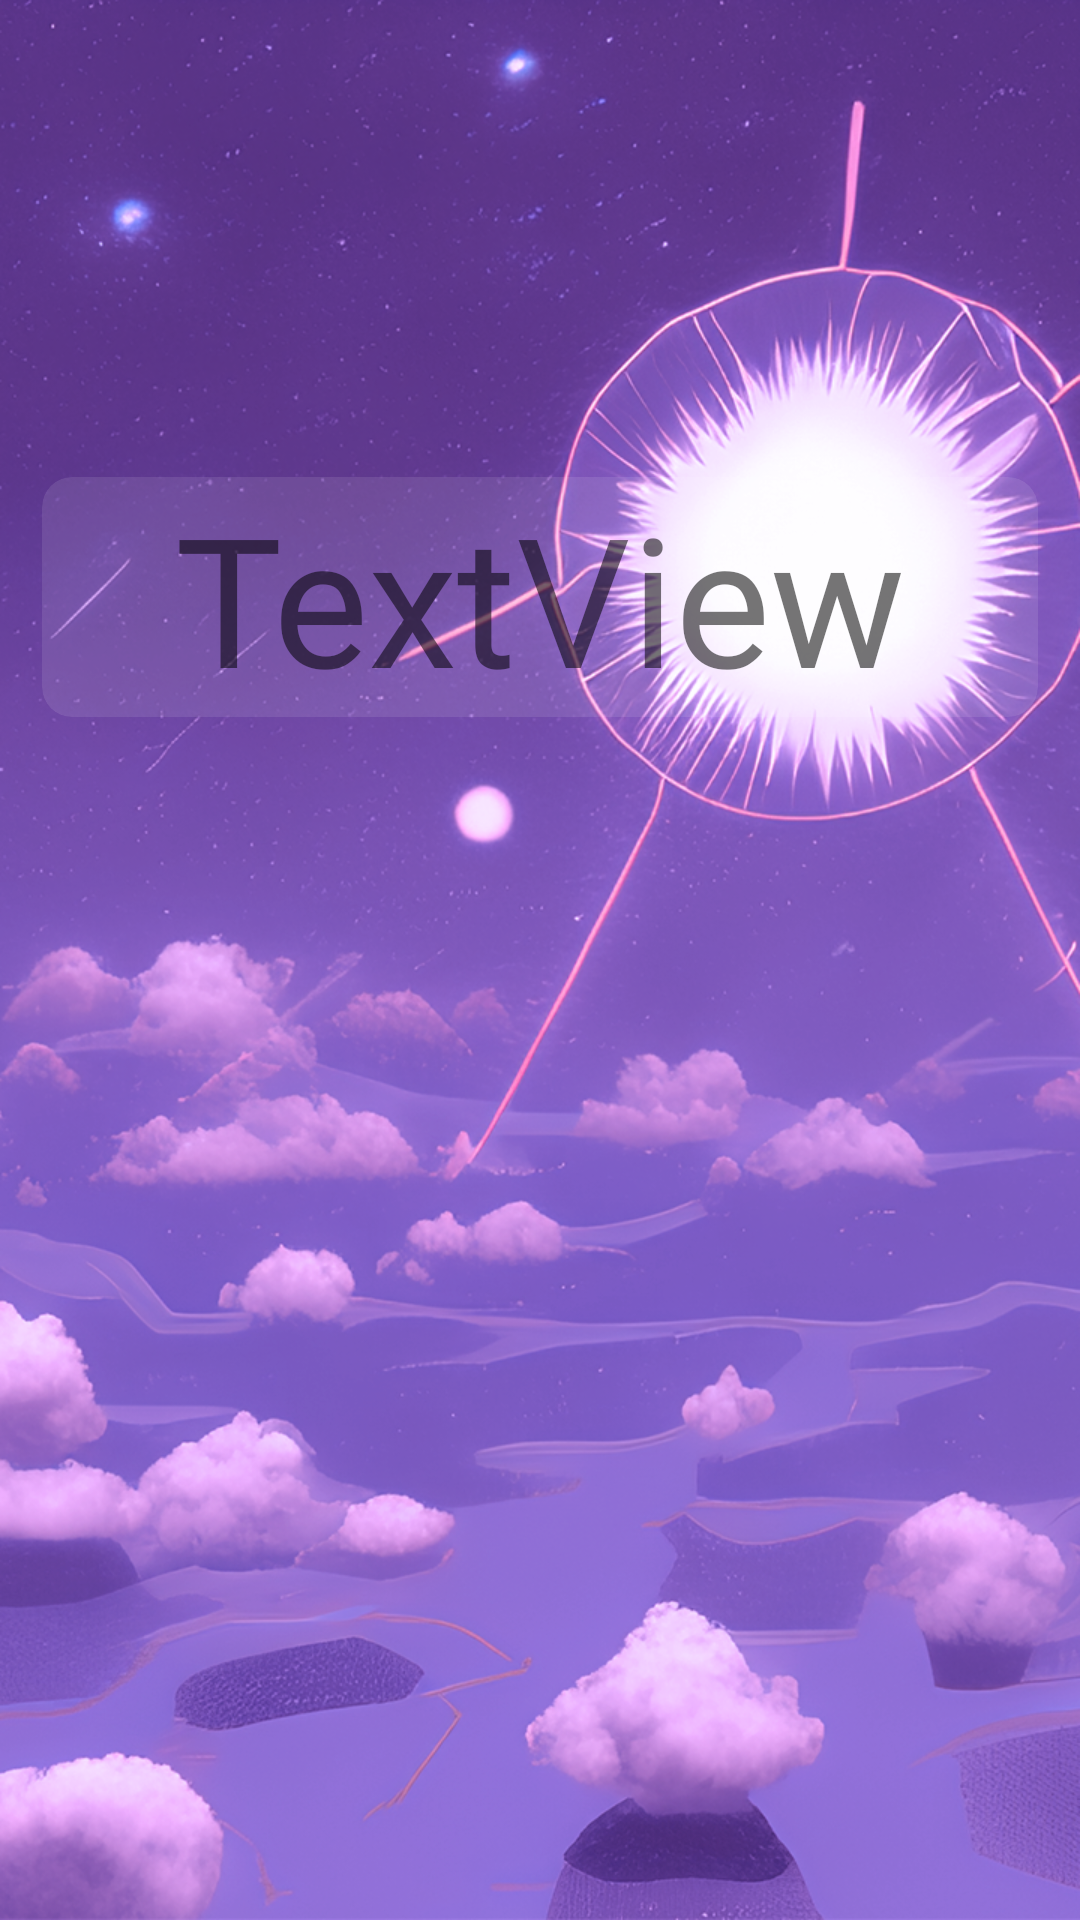

Android layout source for this screen:
<!-- AndroidManifest.xml: activity theme Theme.WeatherReport -->
<!-- res/layout/activity_main.xml -->
<?xml version="1.0" encoding="utf-8"?>
<androidx.constraintlayout.widget.ConstraintLayout xmlns:android="http://schemas.android.com/apk/res/android"
    xmlns:app="http://schemas.android.com/apk/res-auto"
    xmlns:tools="http://schemas.android.com/tools"
    android:layout_width="match_parent"
    android:layout_height="match_parent"
    android:background="@drawable/main_background"
    android:orientation="vertical">


    <androidx.cardview.widget.CardView
        android:id="@+id/cardView"
        android:layout_width="332dp"
        android:layout_height="80dp"
        android:layout_marginTop="159dp"
        app:cardBackgroundColor="#19FFFFFF"
        app:cardCornerRadius="10dp"
        app:cardElevation="0dp"
        app:layout_constraintEnd_toEndOf="parent"
        app:layout_constraintHorizontal_bias="0.5"
        app:layout_constraintStart_toStartOf="parent"
        app:layout_constraintTop_toTopOf="parent">

        <TextView
            android:id="@+id/cityName"
            android:layout_width="match_parent"
            android:layout_height="match_parent"
            android:autoSizeMaxTextSize="60sp"
            android:autoSizeMinTextSize="32sp"
            android:autoSizeTextType="uniform"
            android:fontFamily="@font/raydis"
            android:gravity="center"
            android:text="TextView" />
    </androidx.cardview.widget.CardView>

    <ScrollView
        android:layout_width="wrap_content"
        android:layout_height="0dp"
        android:fillViewport="true"
        android:paddingTop="60dp"
        app:layout_constraintEnd_toEndOf="parent"
        app:layout_constraintHorizontal_bias="0.5"
        app:layout_constraintStart_toStartOf="parent"
        app:layout_constraintTop_toBottomOf="@+id/cardView"
        app:layout_constraintBottom_toBottomOf="parent"
        android:scrollbars="vertical">

        <LinearLayout
            android:layout_width="match_parent"
            android:layout_height="wrap_content"
            android:orientation="vertical">

            <androidx.recyclerview.widget.RecyclerView
                android:id="@+id/recyclerView"
                android:layout_width="wrap_content"
                android:layout_height="wrap_content" />
        </LinearLayout>
    </ScrollView>

</androidx.constraintlayout.widget.ConstraintLayout>
<!-- resources referenced by this layout -->
<resources>
  <!-- drawable main_background: png bitmap (drawable, 1012449 bytes) -->
  <style name="Theme.WeatherReport" parent="android:Theme.Material.Light.NoActionBar">
          <item name="android:windowBackground">@color/purple_200</item>
      </style>
  <!-- not gathered from this repository: default colours our renderer supplied (Android Studio template values) -->
  <color name="purple_200">#FFBB86FC</color>
</resources>
